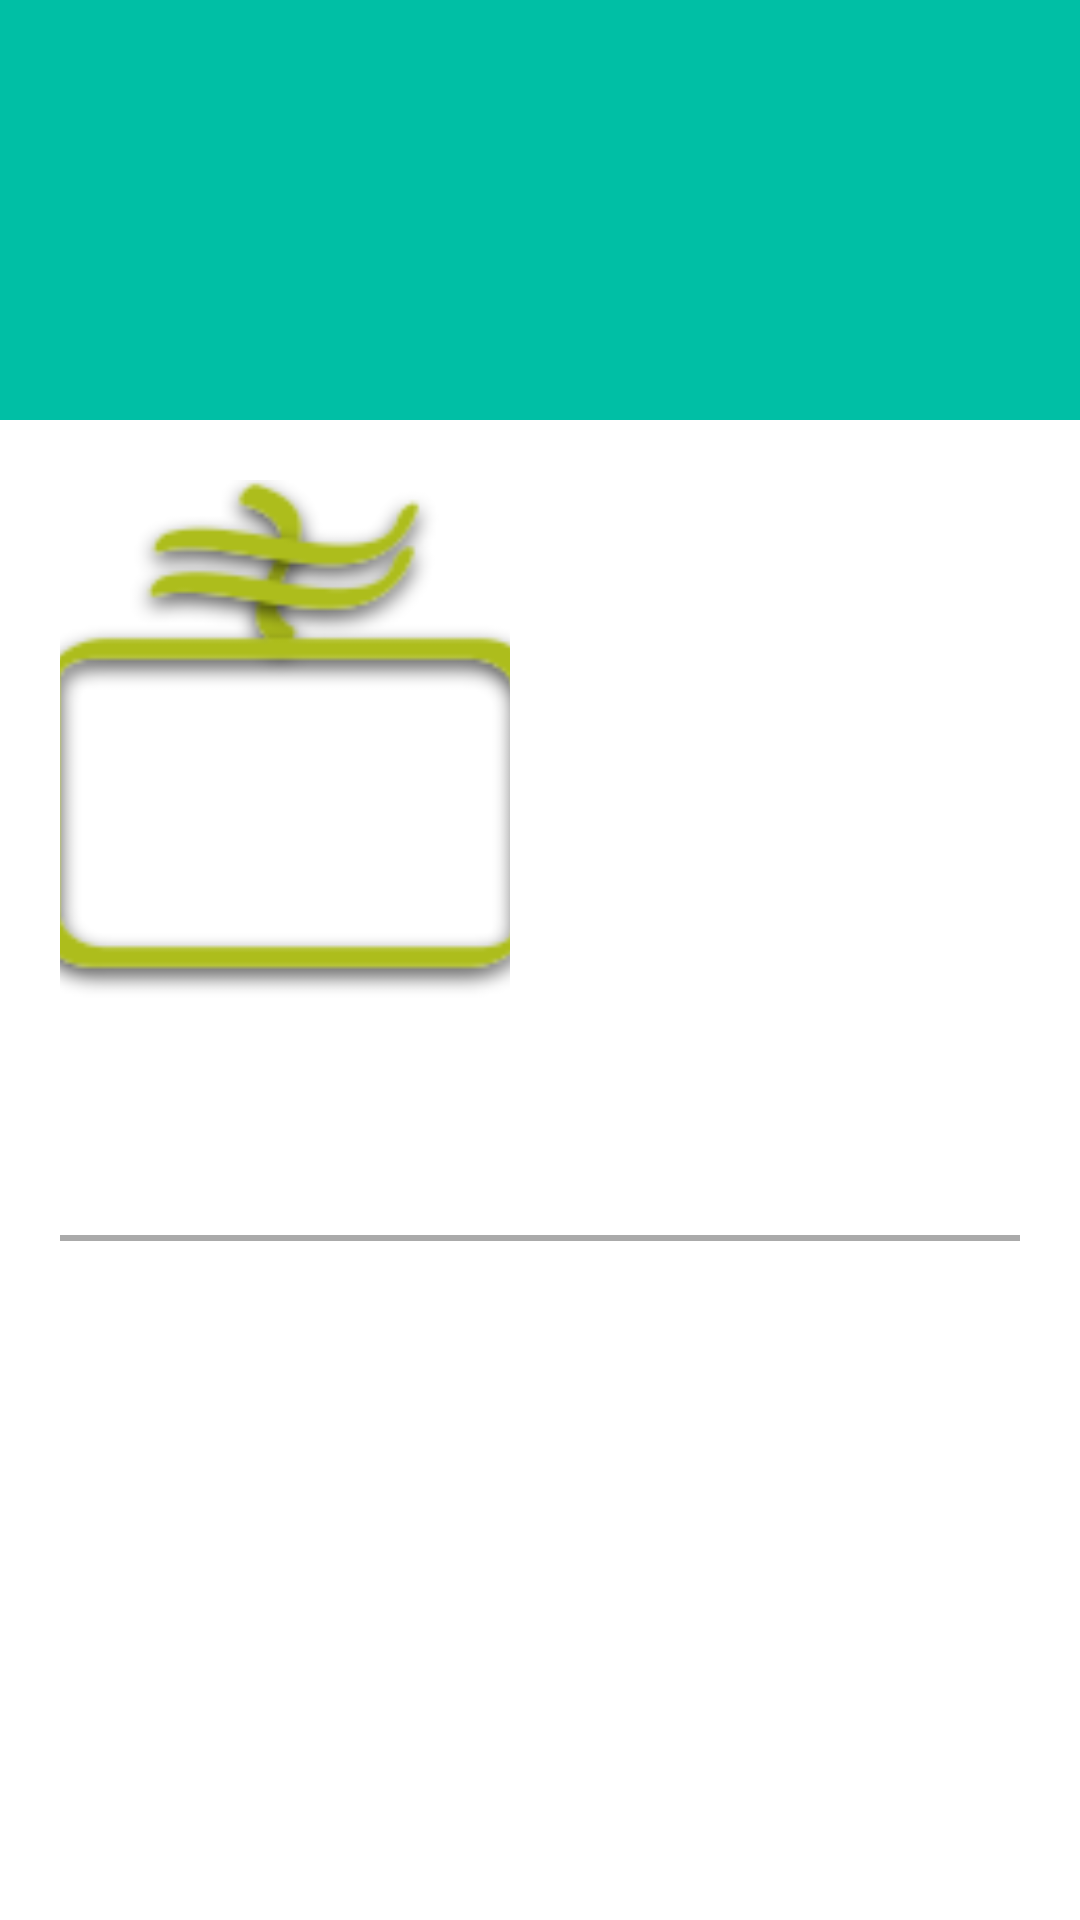

Android layout source for this screen:
<!-- AndroidManifest.xml: application theme AppTheme -->
<!-- res/layout/fragment_movie_detail.xml -->
<ScrollView
    xmlns:android="http://schemas.android.com/apk/res/android"
    android:orientation="vertical"
    android:layout_width="fill_parent"
    android:layout_height="fill_parent"
    android:fillViewport="true"
    android:fadingEdge="none"
    android:scrollbars="vertical"
    >

    <LinearLayout
        android:orientation="vertical"
        android:layout_width="fill_parent"
        android:layout_height="wrap_content"
        android:background="@color/white"
        android:paddingBottom="@dimen/activity_vertical_margin">

        <android.support.v7.widget.CardView
            xmlns:card_view="http://schemas.android.com/apk/res-auto"
            android:id="@+id/card_view"
            android:layout_gravity="center"
            android:layout_width="fill_parent"
            android:layout_height="140dp"
            card_view:cardBackgroundColor="@color/materialGreen"
            card_view:cardCornerRadius="0dp">

        <TextView
            android:id="@+id/title_text"
            android:layout_width="wrap_content"
            android:layout_height="wrap_content"
            android:textSize="30dp"
            android:textColor="@color/white"
            android:layout_marginLeft="20dp"
            android:layout_marginTop="50dp"
            />
        </android.support.v7.widget.CardView>

        <LinearLayout
            android:orientation="horizontal"
            android:layout_width="fill_parent"
            android:layout_height="wrap_content"
            android:layout_marginLeft="20dp"
            >


        <ImageView
            android:id="@+id/detail_pic"
            android:layout_width="0dp"
            android:layout_weight="5"
            android:layout_height="200dp"
            android:layout_marginTop="20dip"
            android:scaleType="centerCrop"
            android:src="@drawable/ic_launcher" />

        <TextView
            android:id="@+id/rating_text"
            android:layout_width="0dp"
            android:layout_weight="5"
            android:layout_height="wrap_content"
            android:layout_marginRight="20dip"
            android:layout_marginLeft="20dip"
            android:layout_marginTop="20dp"
            android:textSize="16sp"
            android:textColor="@color/Gray1"
            />

        </LinearLayout>

        <TextView
            android:id="@+id/detail_text"
            android:layout_width="fill_parent"
            android:layout_height="wrap_content"
            android:layout_marginRight="20dip"
            android:layout_marginLeft="20dip"
            android:layout_marginTop="20dip"
            android:textSize="16sp"
            android:textColor="@color/Gray2"
            />
        <View
            android:layout_width="fill_parent"
            android:layout_height="2dp"
            android:layout_marginTop="10dp"
            android:layout_marginBottom="10dp"
            android:layout_marginLeft="20dp"
            android:layout_marginRight="20dp"
            android:background="@android:color/darker_gray"/>

    </LinearLayout>
</ScrollView>
<!-- resources referenced by this layout -->
<resources>
  <color name="Gray1">#212121</color>
  <color name="Gray2">#424242</color>
  <color name="materialGreen">#009688</color>
  <color name="white">#ffffff</color>
  <!-- drawable ic_launcher: png bitmap (drawable-hdpi, 3079 bytes) -->
  <style name="AppTheme" parent="android:ThemeOverlay.Material.Dark">
          
      </style>
</resources>
